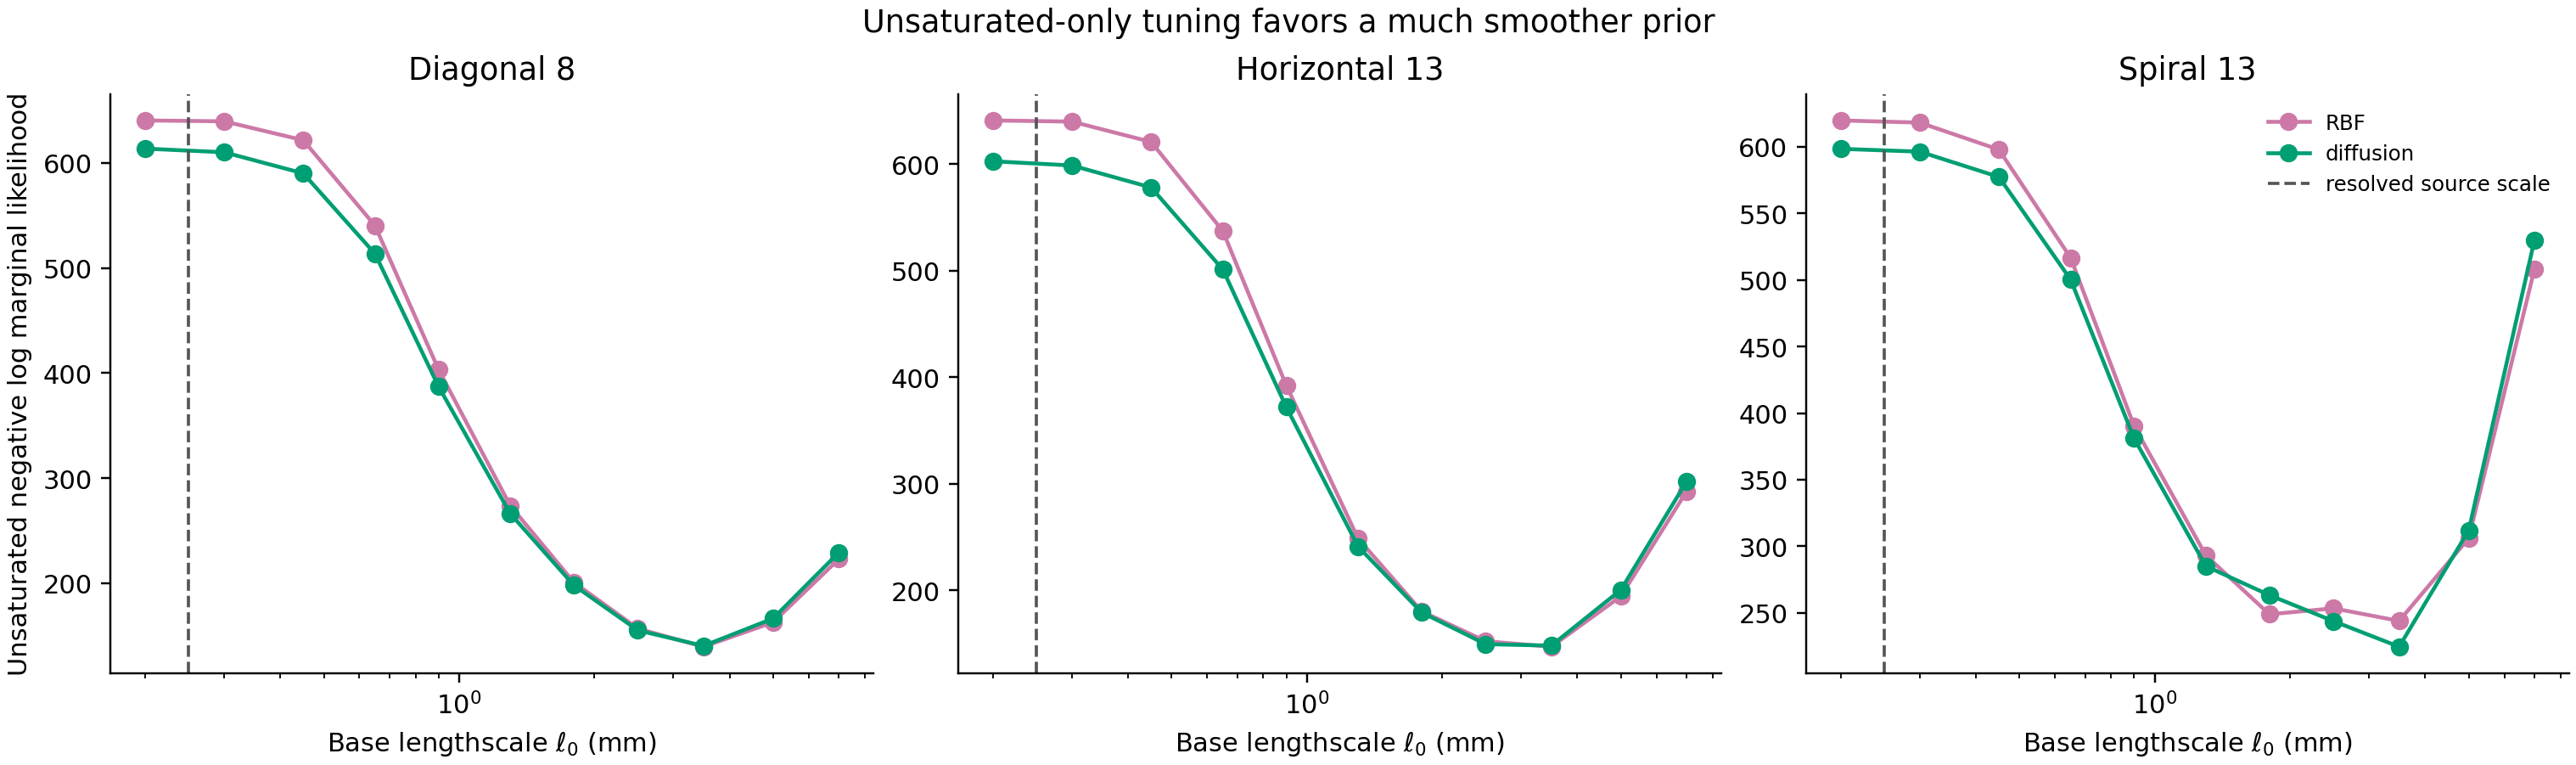

The file beside this chart, header and first rows:
trajectory, method, lengthscale_m, unsaturated_nll, selected
DiagonalScanPath_8, RBF source-scale, 0.00025, 640.3, True
DiagonalScanPath_8, diffusion source-scale, 0.00025, 612.2, True
DiagonalScanPath_8, RBF unsat-tuned, 0.0002, 640.4, False
DiagonalScanPath_8, RBF unsat-tuned, 0.0003, 639.6, False
DiagonalScanPath_8, RBF unsat-tuned, 0.00045, 621.6, False
DiagonalScanPath_8, RBF unsat-tuned, 0.00065, 540.3, False
DiagonalScanPath_8, RBF unsat-tuned, 0.0009, 403.4, False
DiagonalScanPath_8, RBF unsat-tuned, 0.0013, 273.8, False
DiagonalScanPath_8, RBF unsat-tuned, 0.0018, 201, False
DiagonalScanPath_8, RBF unsat-tuned, 0.0025, 156.9, False
DiagonalScanPath_8, RBF unsat-tuned, 0.0035, 139.6, True
DiagonalScanPath_8, RBF unsat-tuned, 0.005, 162.9, False
DiagonalScanPath_8, RBF unsat-tuned, 0.007, 223, False
DiagonalScanPath_8, diffusion unsat-tuned, 0.0002, 613.6, False
DiagonalScanPath_8, diffusion unsat-tuned, 0.0003, 610.1, False
DiagonalScanPath_8, diffusion unsat-tuned, 0.00045, 590.1, False
DiagonalScanPath_8, diffusion unsat-tuned, 0.00065, 513.5, False
DiagonalScanPath_8, diffusion unsat-tuned, 0.0009, 387.3, False
DiagonalScanPath_8, diffusion unsat-tuned, 0.0013, 266.3, False
DiagonalScanPath_8, diffusion unsat-tuned, 0.0018, 198.2, False
DiagonalScanPath_8, diffusion unsat-tuned, 0.0025, 155.2, False
DiagonalScanPath_8, diffusion unsat-tuned, 0.0035, 140.4, True
DiagonalScanPath_8, diffusion unsat-tuned, 0.005, 166.5, False
DiagonalScanPath_8, diffusion unsat-tuned, 0.007, 229.2, False
HorizontalScanPath_13, RBF source-scale, 0.00025, 640.8, True
HorizontalScanPath_13, diffusion source-scale, 0.00025, 601, True
HorizontalScanPath_13, RBF unsat-tuned, 0.0002, 641, False
HorizontalScanPath_13, RBF unsat-tuned, 0.0003, 639.9, False
HorizontalScanPath_13, RBF unsat-tuned, 0.00045, 620.8, False
HorizontalScanPath_13, RBF unsat-tuned, 0.00065, 537.2, False
HorizontalScanPath_13, RBF unsat-tuned, 0.0009, 392.2, False
HorizontalScanPath_13, RBF unsat-tuned, 0.0013, 248.7, False
HorizontalScanPath_13, RBF unsat-tuned, 0.0018, 180.5, False
HorizontalScanPath_13, RBF unsat-tuned, 0.0025, 152.4, False
HorizontalScanPath_13, RBF unsat-tuned, 0.0035, 147.2, True
HorizontalScanPath_13, RBF unsat-tuned, 0.005, 194.6, False
HorizontalScanPath_13, RBF unsat-tuned, 0.007, 292.9, False
HorizontalScanPath_13, diffusion unsat-tuned, 0.0002, 602.7, False
HorizontalScanPath_13, diffusion unsat-tuned, 0.0003, 598.7, False
HorizontalScanPath_13, diffusion unsat-tuned, 0.00045, 578.1, False
HorizontalScanPath_13, diffusion unsat-tuned, 0.00065, 501.1, False
HorizontalScanPath_13, diffusion unsat-tuned, 0.0009, 372, False
HorizontalScanPath_13, diffusion unsat-tuned, 0.0013, 241.2, False
HorizontalScanPath_13, diffusion unsat-tuned, 0.0018, 179.4, False
HorizontalScanPath_13, diffusion unsat-tuned, 0.0025, 149.6, False
HorizontalScanPath_13, diffusion unsat-tuned, 0.0035, 148.2, True
HorizontalScanPath_13, diffusion unsat-tuned, 0.005, 200.6, False
HorizontalScanPath_13, diffusion unsat-tuned, 0.007, 302.2, False
SpiralScanPath_13, RBF source-scale, 0.00025, 619.4, True
SpiralScanPath_13, diffusion source-scale, 0.00025, 597.6, True
SpiralScanPath_13, RBF unsat-tuned, 0.0002, 619.7, False
SpiralScanPath_13, RBF unsat-tuned, 0.0003, 618.1, False
SpiralScanPath_13, RBF unsat-tuned, 0.00045, 597.8, False
SpiralScanPath_13, RBF unsat-tuned, 0.00065, 516.5, False
SpiralScanPath_13, RBF unsat-tuned, 0.0009, 390.2, False
SpiralScanPath_13, RBF unsat-tuned, 0.0013, 293.1, False
SpiralScanPath_13, RBF unsat-tuned, 0.0018, 248.9, False
SpiralScanPath_13, RBF unsat-tuned, 0.0025, 253.4, False
SpiralScanPath_13, RBF unsat-tuned, 0.0035, 243.9, True
SpiralScanPath_13, RBF unsat-tuned, 0.005, 306, False
... 12 more rows
